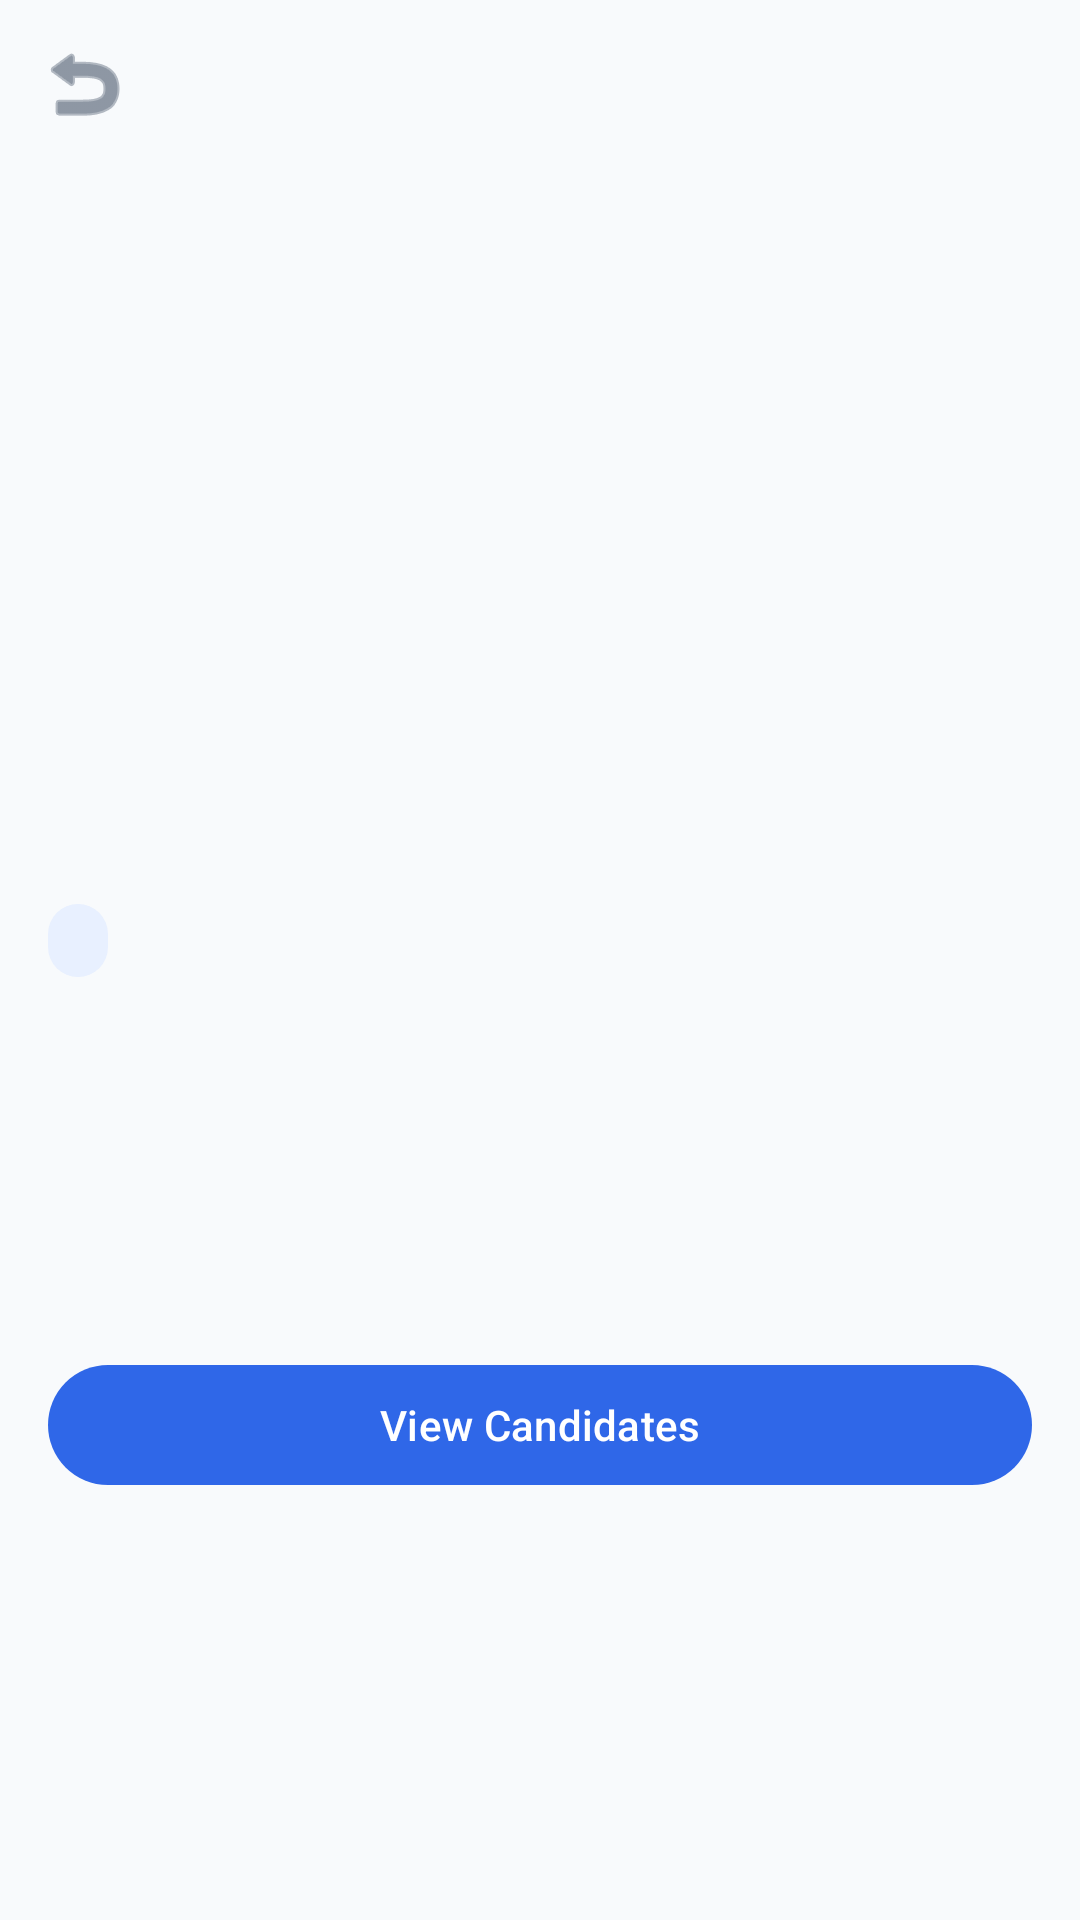

Here is an Android app screen rendered from its layout file. Give the layout XML and the strings, colors and styles it references.
<!-- AndroidManifest.xml: application theme Theme.NewsHub -->
<!-- res/layout/fragment_election_detail.xml -->
<?xml version="1.0" encoding="utf-8"?>
<androidx.constraintlayout.widget.ConstraintLayout xmlns:android="http://schemas.android.com/apk/res/android"
    xmlns:app="http://schemas.android.com/apk/res-auto"
    xmlns:tools="http://schemas.android.com/tools"
    android:layout_width="match_parent"
    android:layout_height="match_parent"
    android:background="@color/home_background"
    tools:context=".feature.elections.ElectionDetailFragment">

    <ImageButton
        android:id="@+id/button_back"
        android:layout_width="40dp"
        android:layout_height="40dp"
        android:layout_marginStart="8dp"
        android:layout_marginTop="8dp"
        android:background="?attr/selectableItemBackgroundBorderless"
        android:contentDescription="@string/common_back"
        android:src="@android:drawable/ic_menu_revert"
        app:layout_constraintStart_toStartOf="parent"
        app:layout_constraintTop_toTopOf="parent"
        app:tint="@color/home_text_secondary" />

    <androidx.core.widget.NestedScrollView
        android:id="@+id/scroll_election"
        android:layout_width="0dp"
        android:layout_height="0dp"
        android:clipToPadding="false"
        android:padding="16dp"
        app:layout_constraintBottom_toBottomOf="parent"
        app:layout_constraintEnd_toEndOf="parent"
        app:layout_constraintStart_toStartOf="parent"
        app:layout_constraintTop_toBottomOf="@id/button_back">

        <LinearLayout
            android:layout_width="match_parent"
            android:layout_height="wrap_content"
            android:orientation="vertical">

            <ImageView
                android:id="@+id/image_election"
                android:layout_width="match_parent"
                android:layout_height="180dp"
                android:scaleType="centerCrop"
                tools:src="@drawable/bg_home_feature_placeholder" />

            <TextView
                android:id="@+id/text_election_name"
                android:layout_width="match_parent"
                android:layout_height="wrap_content"
                android:layout_marginTop="12dp"
                android:textColor="@color/home_text_primary"
                android:textSize="28sp"
                android:textStyle="bold"
                tools:text="Mayoral Election 2026" />

            <TextView
                android:id="@+id/text_status"
                android:layout_width="wrap_content"
                android:layout_height="wrap_content"
                android:layout_marginTop="8dp"
                android:background="@drawable/bg_home_chip_selected"
                android:paddingStart="10dp"
                android:paddingTop="4dp"
                android:paddingEnd="10dp"
                android:paddingBottom="4dp"
                android:textColor="@color/home_primary"
                android:textSize="12sp"
                android:textStyle="bold"
                tools:text="ACTIVE" />

            <TextView
                android:id="@+id/text_region"
                android:layout_width="match_parent"
                android:layout_height="wrap_content"
                android:layout_marginTop="8dp"
                android:textColor="@color/home_text_secondary"
                android:textSize="14sp"
                tools:text="Metro Manila" />

            <TextView
                android:id="@+id/text_date_range"
                android:layout_width="match_parent"
                android:layout_height="wrap_content"
                android:layout_marginTop="4dp"
                android:textColor="@color/home_text_secondary"
                android:textSize="13sp"
                tools:text="Jan 1 – Mar 31" />

            <TextView
                android:id="@+id/text_description"
                android:layout_width="match_parent"
                android:layout_height="wrap_content"
                android:layout_marginTop="12dp"
                android:lineSpacingExtra="3dp"
                android:textColor="@color/home_text_primary"
                android:textSize="14sp"
                tools:text="Election description" />

            <TextView
                android:id="@+id/text_candidate_count"
                android:layout_width="match_parent"
                android:layout_height="wrap_content"
                android:layout_marginTop="12dp"
                android:textColor="@color/home_text_secondary"
                android:textSize="13sp"
                tools:text="5 candidates" />

            <com.google.android.material.button.MaterialButton
                android:id="@+id/button_view_candidates"
                android:layout_width="match_parent"
                android:layout_height="wrap_content"
                android:layout_marginTop="16dp"
                android:text="@string/view_candidates" />

            <com.google.android.material.button.MaterialButton
                android:id="@+id/button_vote_now"
                style="@style/Widget.MaterialComponents.Button"
                android:layout_width="match_parent"
                android:layout_height="wrap_content"
                android:layout_marginTop="8dp"
                android:text="@string/vote_now"
                android:visibility="gone" />
        </LinearLayout>
    </androidx.core.widget.NestedScrollView>

    <ProgressBar
        android:id="@+id/progress_election"
        style="?android:attr/progressBarStyle"
        android:layout_width="40dp"
        android:layout_height="40dp"
        android:visibility="gone"
        app:layout_constraintBottom_toBottomOf="@id/scroll_election"
        app:layout_constraintEnd_toEndOf="@id/scroll_election"
        app:layout_constraintStart_toStartOf="@id/scroll_election"
        app:layout_constraintTop_toTopOf="@id/scroll_election" />

</androidx.constraintlayout.widget.ConstraintLayout>
<!-- resources referenced by this layout -->
<resources>
  <color name="home_background">#F8FAFC</color>
  <color name="home_primary">#2563EB</color>
  <color name="home_text_primary">#0F172A</color>
  <color name="home_text_secondary">#475569</color>
  <!-- drawable bg_home_chip_selected (drawable) -->
  <?xml version="1.0" encoding="utf-8"?>
  <shape xmlns:android="http://schemas.android.com/apk/res/android" android:shape="rectangle">
      <solid android:color="#E8F0FF" />
      <corners android:radius="999dp" />
  </shape>
  <!-- drawable bg_home_feature_placeholder (drawable) -->
  <?xml version="1.0" encoding="utf-8"?>
  <shape xmlns:android="http://schemas.android.com/apk/res/android" android:shape="rectangle">
      <gradient
          android:angle="315"
          android:endColor="#1E293B"
          android:startColor="#334155" />
      <corners android:radius="16dp" />
  </shape>
  <string name="common_back">Back</string>
  <string name="view_candidates">View Candidates</string>
  <string name="vote_now">Vote Now</string>
  <style name="Theme.NewsHub" parent="Base.Theme.NewsHub" />
  <style name="Base.Theme.NewsHub" parent="Theme.Material3.DayNight.NoActionBar">
          <item name="colorPrimary">@color/auth_primary</item>
          <item name="colorOnPrimary">@android:color/white</item>
          <item name="android:statusBarColor">@color/auth_background</item>
          <item name="android:navigationBarColor">@color/auth_background</item>
      </style>
  <color name="auth_primary">#2F67E8</color>
  <color name="auth_background">#F3F4F6</color>
</resources>
